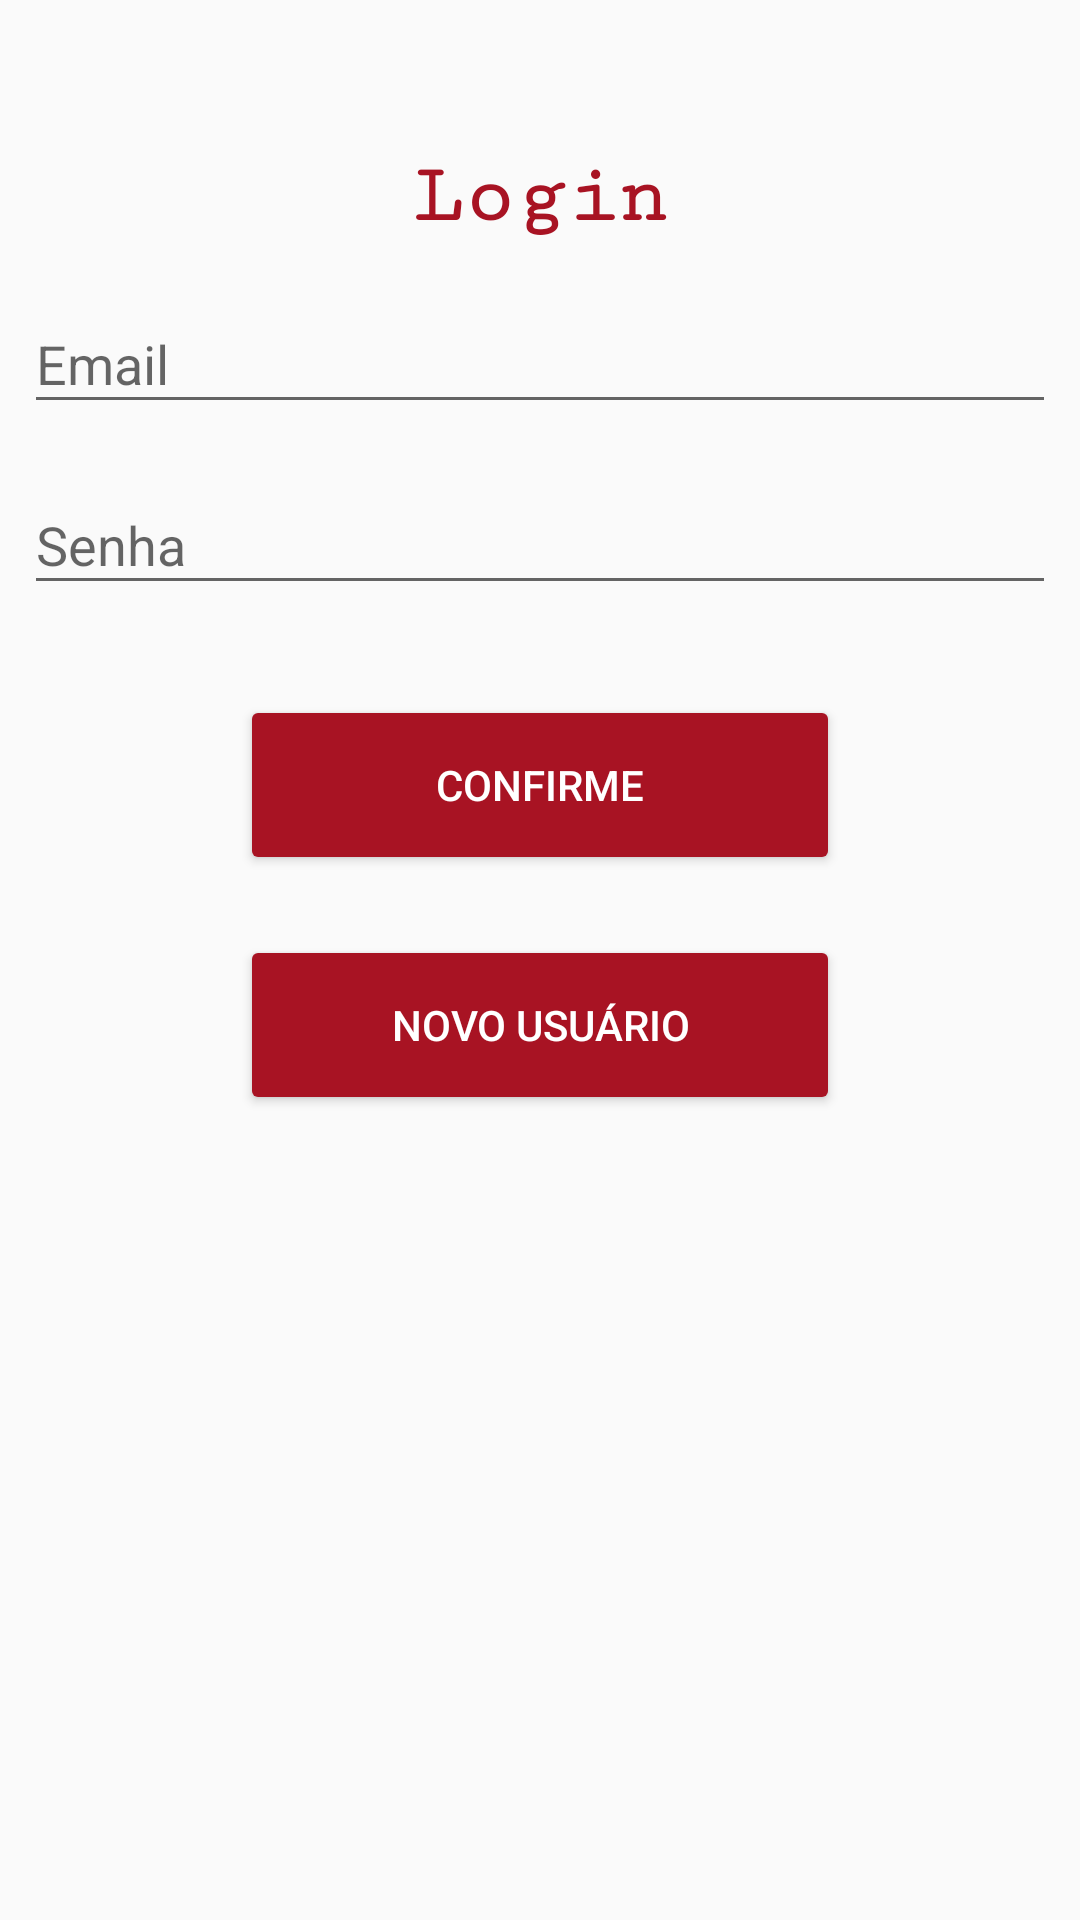

Produce the Android XML layout that renders to this screen, including the resource entries it uses.
<!-- AndroidManifest.xml: application theme AppTheme -->
<!-- res/layout/activity_login.xml -->
<?xml version="1.0" encoding="utf-8"?>
<android.support.constraint.ConstraintLayout
    xmlns:android="http://schemas.android.com/apk/res/android"
    xmlns:app="http://schemas.android.com/apk/res-auto"
    xmlns:tools="http://schemas.android.com/tools"
    android:layout_width="match_parent"
    android:layout_height="match_parent"
    android:layout_marginRight="@dimen/default_padding"
    android:layout_marginLeft="@dimen/default_padding"
    app:layout_behavior="@string/appbar_scrolling_view_behavior"
    >

    <TextView
        android:id="@+id/textViewLogin"
        android:layout_width="wrap_content"
        android:layout_height="wrap_content"
        android:layout_marginTop="50dp"
        android:text="@string/login"
        android:textColor="@color/colorAccent"
        android:textSize="28sp"
        android:textStyle="bold"
        app:fontFamily="serif-monospace"
        app:layout_constraintLeft_toLeftOf="parent"
        app:layout_constraintRight_toRightOf="parent"
        app:layout_constraintTop_toTopOf="parent" />

    <android.support.design.widget.TextInputLayout
        android:id="@+id/textInputLayout_emailLogin"
        android:layout_width="match_parent"
        android:layout_height="wrap_content"
        android:layout_marginEnd="8dp"
        android:layout_marginLeft="8dp"
        android:layout_marginRight="8dp"
        android:layout_marginStart="8dp"
        android:layout_marginTop="8dp"
        app:layout_constraintEnd_toEndOf="parent"
        app:layout_constraintStart_toStartOf="parent"
        app:layout_constraintTop_toBottomOf="@+id/textViewLogin">

        <android.support.design.widget.TextInputEditText
            android:layout_width="match_parent"
            android:layout_height="wrap_content"
            android:inputType="textEmailAddress"
            android:hint="@string/email" />
    </android.support.design.widget.TextInputLayout>

    <android.support.design.widget.TextInputLayout
        android:id="@+id/textInputLayout_passwordLogin"
        android:layout_width="match_parent"
        android:layout_height="wrap_content"
        android:layout_marginEnd="8dp"
        android:layout_marginLeft="8dp"
        android:layout_marginRight="8dp"
        android:layout_marginStart="8dp"
        android:layout_marginTop="8dp"
        app:layout_constraintEnd_toEndOf="parent"
        app:layout_constraintHorizontal_bias="0.0"
        app:layout_constraintStart_toStartOf="parent"
        app:layout_constraintTop_toBottomOf="@+id/textInputLayout_emailLogin">

        <android.support.design.widget.TextInputEditText
            android:layout_width="match_parent"
            android:layout_height="wrap_content"
            android:inputType="textPassword"
            android:hint="@string/senha" />
    </android.support.design.widget.TextInputLayout>

    <Button
        android:id="@+id/btn_confirmLogin"
        android:layout_width="200dp"
        android:layout_height="60dp"
        android:layout_marginEnd="8dp"
        android:layout_marginLeft="8dp"
        android:layout_marginRight="8dp"
        android:layout_marginStart="8dp"
        android:layout_marginTop="30dp"
        android:text="@string/confirme"
        android:backgroundTint="@color/colorAccent"
        android:textColor="@color/colorTextButton"

        app:layout_constraintEnd_toEndOf="parent"
        app:layout_constraintStart_toStartOf="parent"
        app:layout_constraintTop_toBottomOf="@+id/textInputLayout_passwordLogin" />



    <Button
        android:id="@+id/btn_registerLogin"
        android:layout_width="200dp"
        android:layout_height="60dp"
        android:layout_marginEnd="8dp"
        android:layout_marginLeft="8dp"
        android:layout_marginRight="8dp"
        android:layout_marginStart="8dp"
        android:layout_marginTop="20dp"
        android:text="@string/novoUsuario"
        android:backgroundTint="@color/colorAccent"
        android:textColor="@color/colorTextButton"
        app:layout_constraintEnd_toEndOf="parent"
        app:layout_constraintStart_toStartOf="parent"
        app:layout_constraintTop_toBottomOf="@+id/btn_confirmLogin" />




</android.support.constraint.ConstraintLayout>
<!-- resources referenced by this layout -->
<resources>
  <color name="colorAccent">#a81323</color>
  <color name="colorTextButton">#ffffff</color>
  <dimen name="default_padding">16dp</dimen>
  <string name="confirme">Confirme</string>
  <string name="email">Email</string>
  <string name="login">Login</string>
  <string name="novoUsuario">Novo Usuário</string>
  <string name="senha">Senha</string>
  <style name="AppTheme" parent="Theme.AppCompat.Light.DarkActionBar">
      
      <item name="colorPrimary">@color/colorPrimary</item>
      <item name="colorPrimaryDark">@color/colorPrimaryDark</item>
      <item name="colorAccent">@color/colorAccent</item>
  </style>
  <color name="colorPrimary">#a81323</color>
  <color name="colorPrimaryDark">#630909</color>
</resources>
